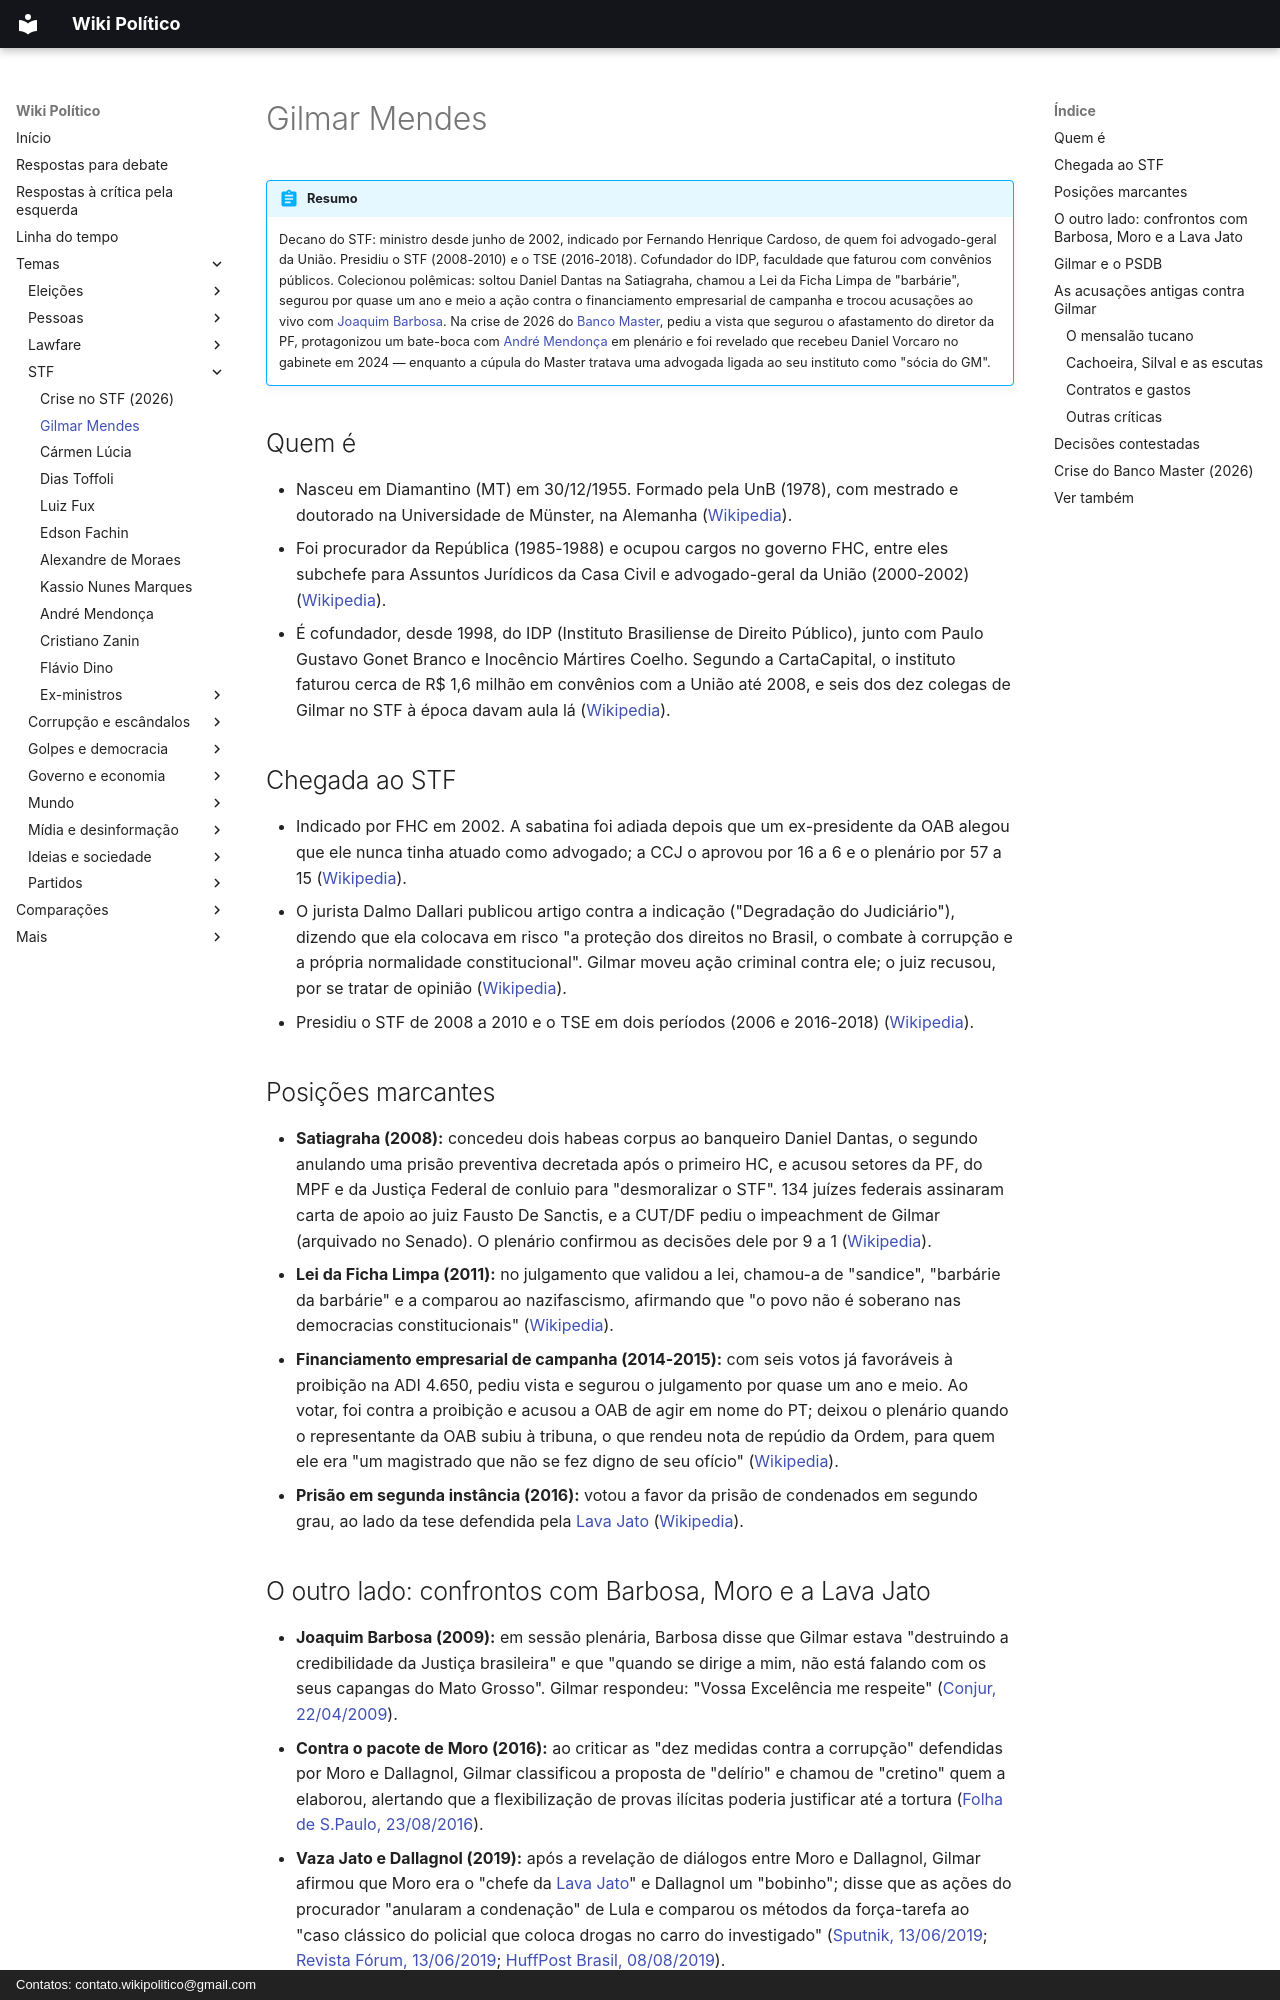

repository: wikipolitico/wikipolitico.github.io · page: temas/stf/gilmar-mendes/index.html · generator: mkdocs · copyright: Contatos: contato.wikipolitico@gmail.com

# Gilmar Mendes

!!! abstract "Resumo"

    Decano do STF: ministro desde junho de 2002, indicado por Fernando Henrique Cardoso, de quem foi advogado-geral da União. Presidiu o STF (2008-2010) e o TSE (2016-2018). Cofundador do IDP, faculdade que faturou com convênios públicos. Colecionou polêmicas: soltou Daniel Dantas na Satiagraha, chamou a Lei da Ficha Limpa de "barbárie", segurou por quase um ano e meio a ação contra o financiamento empresarial de campanha e trocou acusações ao vivo com [Joaquim Barbosa](joaquim-barbosa.md). Na crise de 2026 do [Banco Master](../banco-master.md), pediu a vista que segurou o afastamento do diretor da PF, protagonizou um bate-boca com [André Mendonça](andre-mendonca.md) em plenário e foi revelado que recebeu Daniel Vorcaro no gabinete em 2024 — enquanto a cúpula do Master tratava uma advogada ligada ao seu instituto como "sócia do GM".

## Quem é

- Nasceu em Diamantino (MT) em 30/12/1955. Formado pela UnB (1978), com mestrado e doutorado na Universidade de Münster, na Alemanha ([Wikipedia](https://pt.wikipedia.org/wiki/Gilmar_Mendes)).
- Foi procurador da República (1985-1988) e ocupou cargos no governo FHC, entre eles subchefe para Assuntos Jurídicos da Casa Civil e advogado-geral da União (2000-2002) ([Wikipedia](https://pt.wikipedia.org/wiki/Gilmar_Mendes)).
- É cofundador, desde 1998, do IDP (Instituto Brasiliense de Direito Público), junto com Paulo Gustavo Gonet Branco e Inocêncio Mártires Coelho. Segundo a CartaCapital, o instituto faturou cerca de R$ 1,6 milhão em convênios com a União até 2008, e seis dos dez colegas de Gilmar no STF à época davam aula lá ([Wikipedia](https://pt.wikipedia.org/wiki/Gilmar_Mendes)).

## Chegada ao STF

- Indicado por FHC em 2002. A sabatina foi adiada depois que um ex-presidente da OAB alegou que ele nunca tinha atuado como advogado; a CCJ o aprovou por 16 a 6 e o plenário por 57 a 15 ([Wikipedia](https://pt.wikipedia.org/wiki/Gilmar_Mendes)).
- O jurista Dalmo Dallari publicou artigo contra a indicação ("Degradação do Judiciário"), dizendo que ela colocava em risco "a proteção dos direitos no Brasil, o combate à corrupção e a própria normalidade constitucional". Gilmar moveu ação criminal contra ele; o juiz recusou, por se tratar de opinião ([Wikipedia](https://pt.wikipedia.org/wiki/Gilmar_Mendes)).
- Presidiu o STF de 2008 a 2010 e o TSE em dois períodos (2006 e 2016-2018) ([Wikipedia](https://pt.wikipedia.org/wiki/Gilmar_Mendes)).

## Posições marcantes

- **Satiagraha (2008):** concedeu dois habeas corpus ao banqueiro Daniel Dantas, o segundo anulando uma prisão preventiva decretada após o primeiro HC, e acusou setores da PF, do MPF e da Justiça Federal de conluio para "desmoralizar o STF". 134 juízes federais assinaram carta de apoio ao juiz Fausto De Sanctis, e a CUT/DF pediu o impeachment de Gilmar (arquivado no Senado). O plenário confirmou as decisões dele por 9 a 1 ([Wikipedia](https://pt.wikipedia.org/wiki/Gilmar_Mendes)).
- **Lei da Ficha Limpa (2011):** no julgamento que validou a lei, chamou-a de "sandice", "barbárie da barbárie" e a comparou ao nazifascismo, afirmando que "o povo não é soberano nas democracias constitucionais" ([Wikipedia](https://pt.wikipedia.org/wiki/Gilmar_Mendes)).
- **Financiamento empresarial de campanha (2014-2015):** com seis votos já favoráveis à proibição na ADI 4.650, pediu vista e segurou o julgamento por quase um ano e meio. Ao votar, foi contra a proibição e acusou a OAB de agir em nome do PT; deixou o plenário quando o representante da OAB subiu à tribuna, o que rendeu nota de repúdio da Ordem, para quem ele era "um magistrado que não se fez digno de seu ofício" ([Wikipedia](https://pt.wikipedia.org/wiki/Gilmar_Mendes)).
- **Prisão em segunda instância (2016):** votou a favor da prisão de condenados em segundo grau, ao lado da tese defendida pela [Lava Jato](../farsa-da-lava-jato.md) ([Wikipedia](https://pt.wikipedia.org/wiki/Gilmar_Mendes)).
